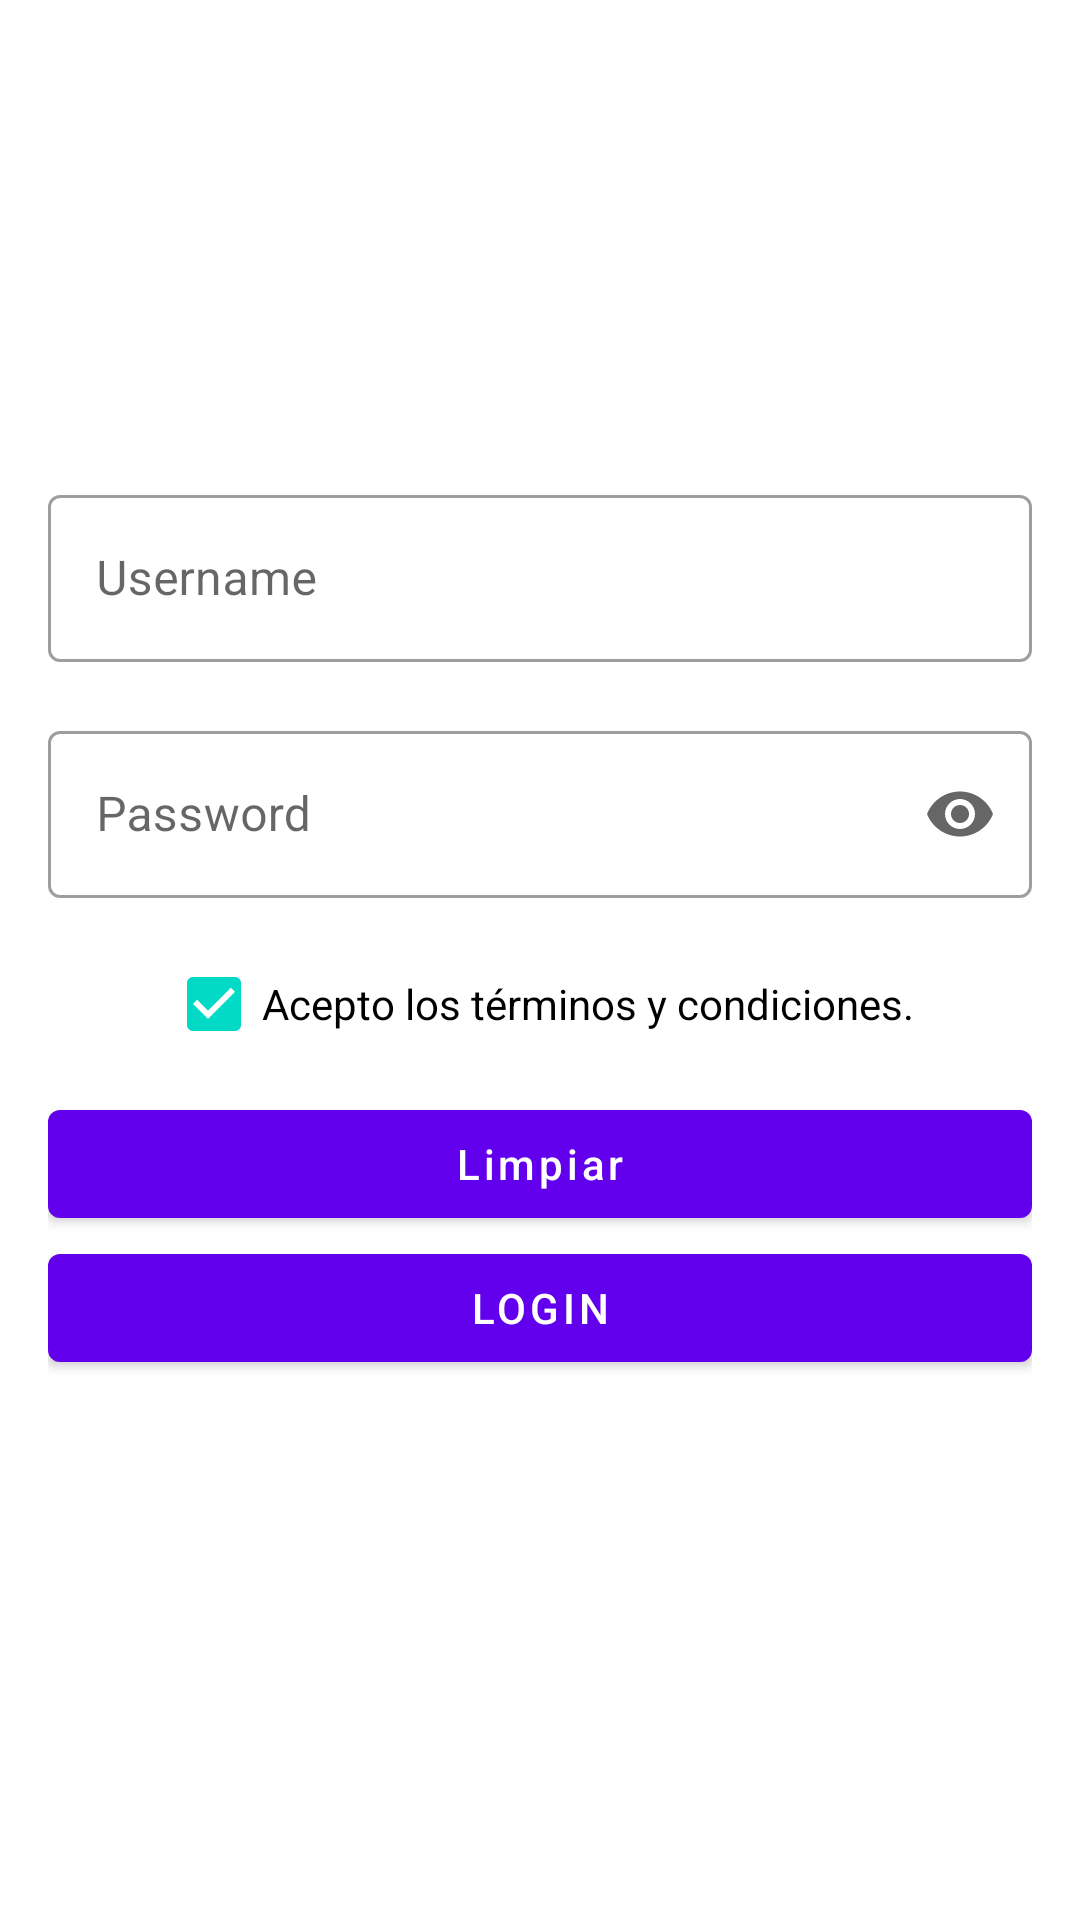

Produce the Android XML layout that renders to this screen, including the resource entries it uses.
<!-- AndroidManifest.xml: application theme Theme.SharedPreferences_Guia7 -->
<!-- res/layout/form_template.xml -->
<?xml version="1.0" encoding="utf-8"?>
<ScrollView
    xmlns:android="http://schemas.android.com/apk/res/android"
    xmlns:app="http://schemas.android.com/apk/res-auto"
    xmlns:tools="http://schemas.android.com/tools"
    android:layout_width="match_parent"
    android:layout_height="match_parent">

    <androidx.constraintlayout.widget.ConstraintLayout
        android:layout_width="match_parent"
        android:layout_height="match_parent"
        android:layout_marginRight="16dp"
        android:layout_marginLeft="16dp">

        <com.google.android.material.textfield.TextInputLayout
            android:id="@+id/layoutUserName"
            android:layout_width="match_parent"
            android:layout_height="wrap_content"
            app:layout_constraintBottom_toBottomOf="parent"
            app:layout_constraintLeft_toLeftOf="parent"
            app:layout_constraintTop_toTopOf="parent"
            style="@style/Widget.MaterialComponents.TextInputLayout.OutlinedBox"
            android:hint="@string/username"
            app:layout_constraintVertical_bias="0.40">

            <com.google.android.material.textfield.TextInputEditText
                android:id="@+id/edtUserName"
                android:layout_width="match_parent"
                android:layout_height="wrap_content"/>

        </com.google.android.material.textfield.TextInputLayout>

        <com.google.android.material.textfield.TextInputLayout
            android:id="@+id/layoutPassword"
            android:layout_width="match_parent"
            android:layout_height="wrap_content"
            app:layout_constraintBottom_toBottomOf="parent"
            app:layout_constraintTop_toBottomOf="@+id/layoutUserName"
            app:layout_constraintRight_toRightOf="parent"
            app:layout_constraintLeft_toLeftOf="parent"
            android:hint="@string/password"
            style="@style/Widget.MaterialComponents.TextInputLayout.OutlinedBox"
            app:layout_constraintVertical_bias="0.10"
            app:endIconMode="password_toggle">

            <com.google.android.material.textfield.TextInputEditText
                android:id="@+id/edtPassword"
                android:inputType="textPassword"
                android:layout_width="match_parent"
                android:layout_height="wrap_content"/>

        </com.google.android.material.textfield.TextInputLayout>

        <CheckBox
            android:id="@+id/cbCondiciones"
            android:layout_width="wrap_content"
            android:layout_height="wrap_content"
            android:layout_marginRight="16dp"
            android:layout_marginLeft="16dp"
            app:layout_constraintTop_toBottomOf="@id/layoutPassword"
            app:layout_constraintVertical_bias="0.10"
            app:layout_constraintRight_toRightOf="parent"
            app:layout_constraintLeft_toLeftOf="parent"
            app:layout_constraintBottom_toBottomOf="parent"
            android:text="@string/conditions"
            android:checked="true"/>

        <com.google.android.material.button.MaterialButton
            android:id="@+id/btnCancel"
            android:onClick="Cancel"
            android:layout_width="match_parent"
            android:layout_height="wrap_content"
            app:layout_constraintTop_toBottomOf="@id/cbCondiciones"
            app:layout_constraintVertical_bias="0.10"
            app:layout_constraintRight_toRightOf="parent"
            app:layout_constraintLeft_toLeftOf="parent"
            app:layout_constraintBottom_toBottomOf="parent"
            android:text="@string/msgCancel"
            android:textAllCaps="false"/>

        <com.google.android.material.button.MaterialButton
            android:id="@+id/btnLog"
            android:layout_width="match_parent"
            android:layout_height="wrap_content"
            app:layout_constraintTop_toBottomOf="@id/btnCancel"
            app:layout_constraintVertical_bias="0.10"
            app:layout_constraintRight_toRightOf="parent"
            app:layout_constraintLeft_toLeftOf="parent"
            app:layout_constraintBottom_toBottomOf="parent"
            android:text="@string/LOGIN"
            android:textAllCaps="false"/>

    </androidx.constraintlayout.widget.ConstraintLayout>
</ScrollView>
<!-- resources referenced by this layout -->
<resources>
  <string name="LOGIN">LOGIN</string>
  <string name="conditions" translatable="false">Acepto los términos y condiciones.</string>
  <string name="msgCancel" translatable="false">Limpiar</string>
  <string name="password">Password</string>
  <string name="username">Username</string>
  <style name="Theme.SharedPreferences_Guia7" parent="Theme.MaterialComponents.DayNight.DarkActionBar">
          
          <item name="colorPrimary">@color/purple_500</item>
          <item name="colorPrimaryVariant">@color/purple_700</item>
          <item name="colorOnPrimary">@color/white</item>
          
          <item name="colorSecondary">@color/teal_200</item>
          <item name="colorSecondaryVariant">@color/teal_700</item>
          <item name="colorOnSecondary">@color/black</item>
          
          <item name="android:statusBarColor" tools:targetApi="l">?attr/colorPrimaryVariant</item>
          
      </style>
  <color name="purple_500">#FF6200EE</color>
  <color name="purple_700">#FF3700B3</color>
  <color name="white">#FFFFFFFF</color>
  <color name="teal_200">#FF03DAC5</color>
  <color name="teal_700">#FF018786</color>
  <color name="black">#FF000000</color>
</resources>
